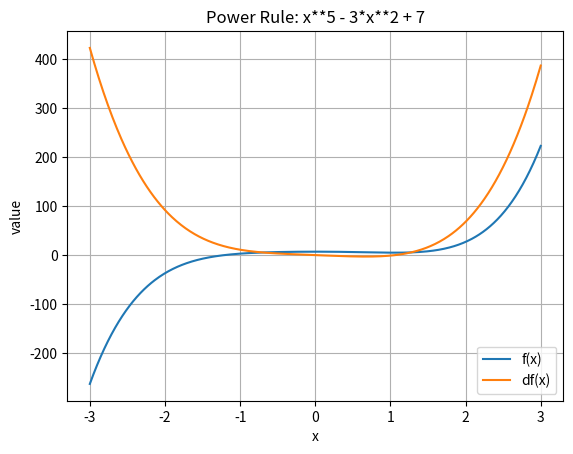

Generate this figure with matplotlib:
import numpy as np
import matplotlib.pyplot as plt

def f(x):
    return x**5 - 3*x**2 + 7

def df(x):
    return 5*x**4 - 6*x

def central_diff(f, x0, h =1e-6):
    return (f(x0+h) - f(x0-h)) / (2*h)


# Visualization
xs = np.linspace(-3, 3, 500)
plt.plot(xs, f(xs), label= "f(x)")
plt.plot(xs, df(xs), label = "df(x)")
plt.title("Power Rule: x**5 - 3*x**2 + 7")
plt.xlabel("x") # plt.xlabel() ; plt.ylabel()
plt.ylabel("value")
plt.legend()
plt.grid(True)
plt.show()

for x0 in [-3, 2, 1, 0, 1, 2, 3]:
    #print(x0)
    print(x0, central_diff(f, x0), df(x0))

